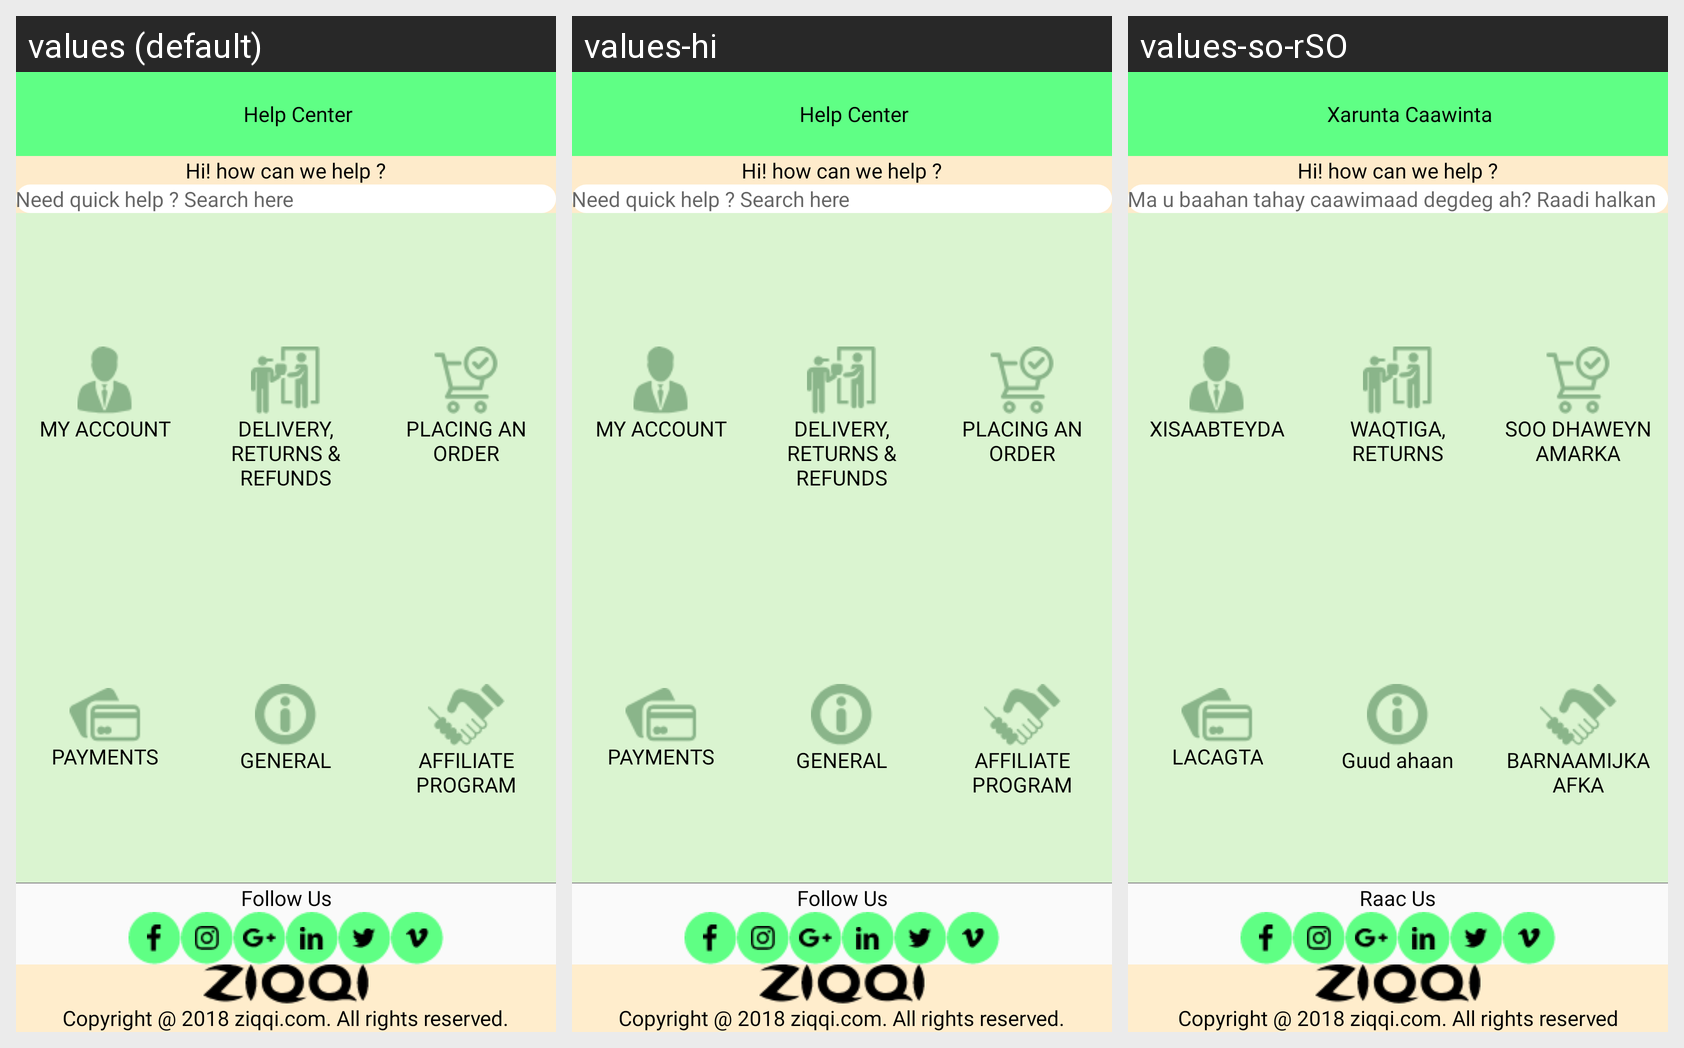

The same Android screen rendered under several of its app's locales, left to right. List the strings drawn on it with the default value and each locale's translation.
Android screen res/layout/activity_help_center.xml rendered under 3 locales, left to right: values (default), values-hi, values-so-rSO. Device: Nexus 5 (rendered at 1080×1920; each locale shown at half size, 540×960, under a caption strip naming it); theme AppTheme.NoActionBar.
Strings drawn on this screen, with the default value and each locale's value (text and hints the layout hard-codes, and strings that could not be matched under every locale, appear in the picture but are not listed):

help_center
  values: Help Center
  values-hi: Help Center
  values-so-rSO: Xarunta Caawinta

need_quick_help
  values: Need quick help ? Search here
  values-hi: Need quick help ? Search here
  values-so-rSO: Ma u baahan tahay caawimaad degdeg ah? Raadi halkan

my_account
  values: My Account
  values-hi: My Account
  values-so-rSO: Xisaabteyda

payments
  values: PAYMENTS
  values-hi: PAYMENTS
  values-so-rSO: LACAGTA

delivery_returns_refunds
  values: DELIVERY, RETURNS & REFUNDS
  values-hi: DELIVERY, RETURNS & REFUNDS
  values-so-rSO: WAQTIGA, RETURNS

general
  values: GENERAL
  values-hi: GENERAL
  values-so-rSO: Guud ahaan

placing_an_order
  values: PLACING AN ORDER
  values-hi: PLACING AN ORDER
  values-so-rSO: SOO DHAWEYN AMARKA

affiliate_program
  values: AFFILIATE PROGRAM
  values-hi: AFFILIATE PROGRAM
  values-so-rSO: BARNAAMIJKA AFKA

follow_us
  values: Follow Us
  values-hi: Follow Us
  values-so-rSO: Raac Us

copyright
  values: Copyright @ 2018 ziqqi.com. All rights reserved.
  values-hi: Copyright @ 2018 ziqqi.com. All rights reserved.
  values-so-rSO: Copyright @ 2018 ziqqi.com. All rights reserved
